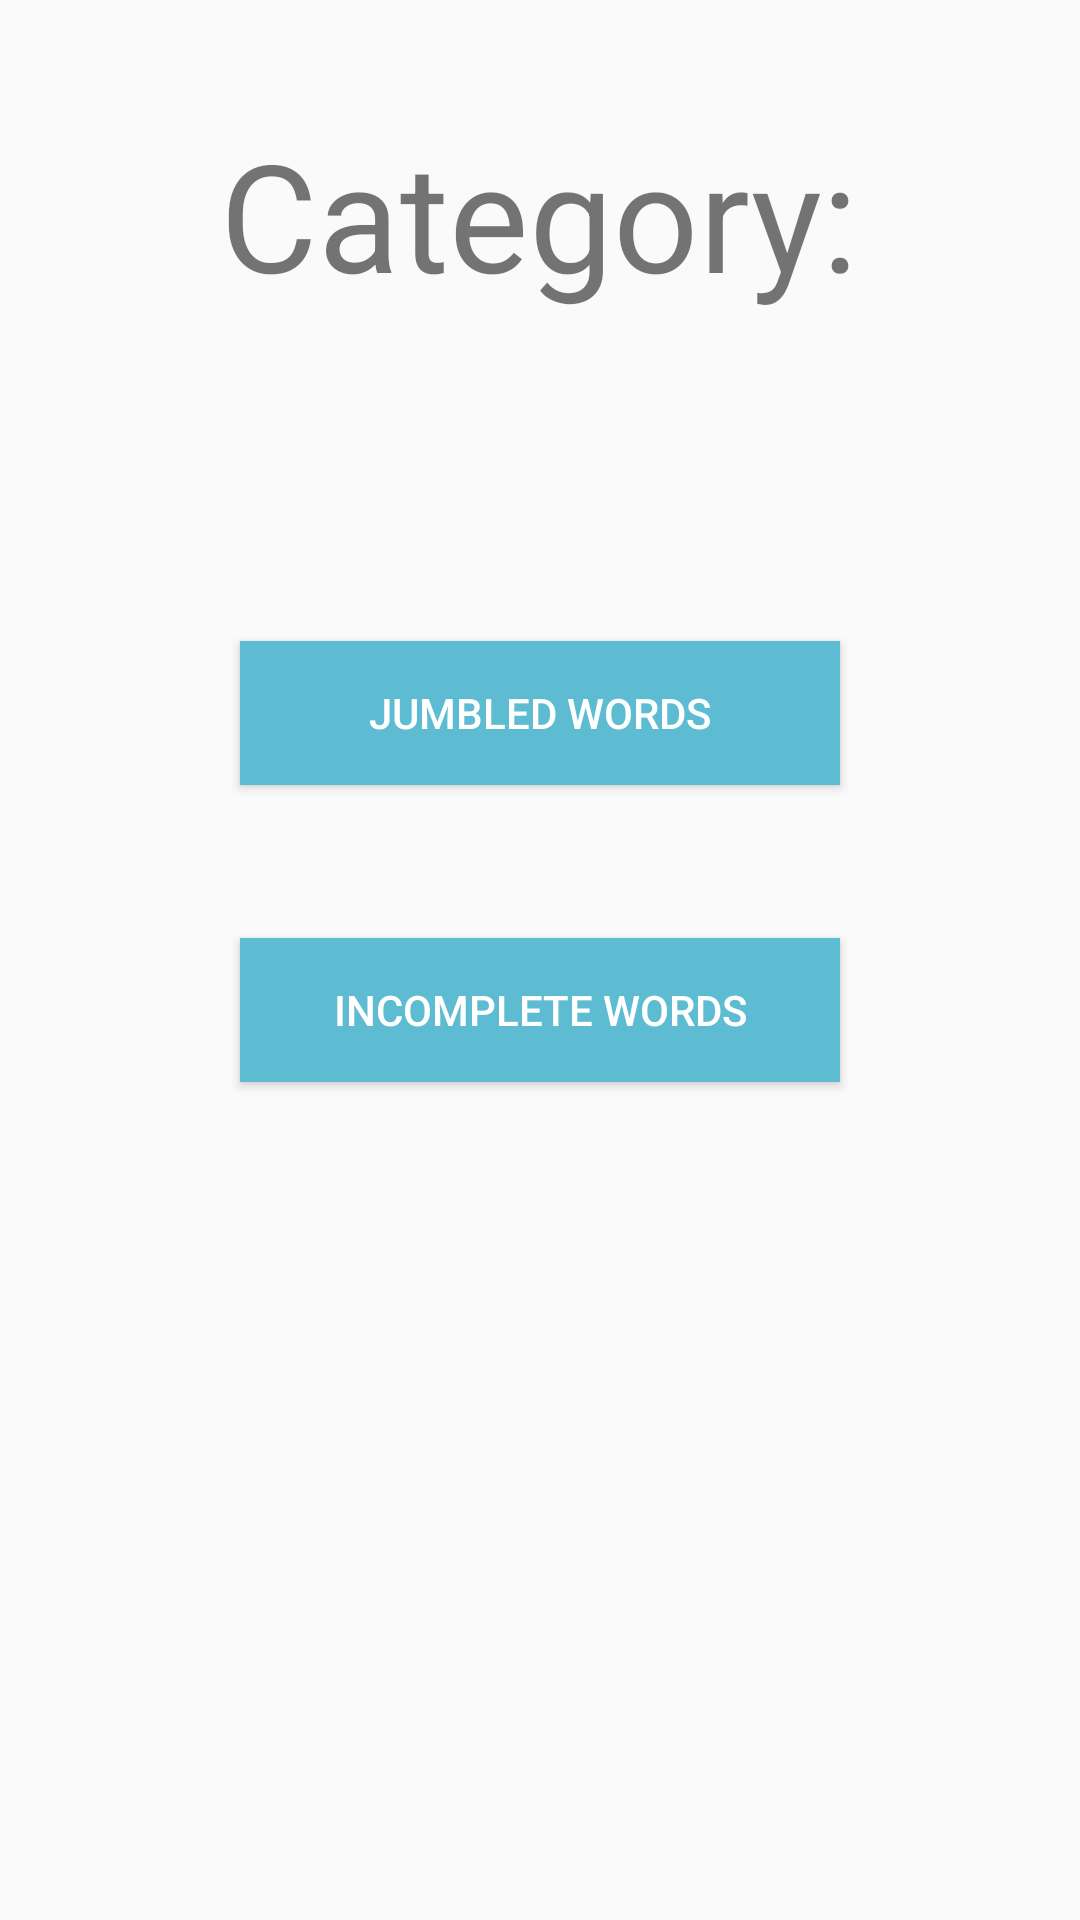

Layout XML and referenced resources for this Android screen:
<!-- AndroidManifest.xml: application theme AppTheme -->
<!-- res/layout/activity_main.xml -->
<?xml version="1.0" encoding="utf-8"?>
<RelativeLayout xmlns:android="http://schemas.android.com/apk/res/android"
    xmlns:app="http://schemas.android.com/apk/res-auto"
    xmlns:tools="http://schemas.android.com/tools"
    android:layout_width="match_parent"
    android:layout_height="match_parent"
    tools:context="com.example.nikhil.funwords.MainActivity">

    <TextView
        android:layout_width="wrap_content"
        android:layout_height="wrap_content"
        android:text="Category:"
        android:textSize="50sp"
        app:layout_constraintBottom_toBottomOf="parent"
        app:layout_constraintLeft_toLeftOf="parent"
        app:layout_constraintRight_toRightOf="parent"
        app:layout_constraintTop_toTopOf="parent"
        app:layout_constraintVertical_bias="0.008"
        android:id="@+id/textView"
        android:layout_alignParentTop="true"
        android:layout_centerHorizontal="true"
        android:layout_marginTop="38dp" />

    <Button
        android:id="@+id/jumble"
        android:layout_width="200dp"
        android:layout_height="wrap_content"
        android:text="Jumbled Words"
        tools:layout_editor_absoluteX="147dp"
        tools:layout_editor_absoluteY="156dp"
        android:background="@color/buttonColor"
        android:textColor="#ffffff"
        android:layout_marginTop="109dp"
        android:layout_below="@+id/textView"
        android:layout_centerHorizontal="true"
        android:onClick="jumble" />

    <Button
        android:id="@+id/incomplete"
        android:layout_width="200dp"
        android:layout_height="wrap_content"
        android:background="@color/buttonColor"
        android:textColor="#ffffff"
        android:layout_below="@+id/jumble"
        android:layout_centerHorizontal="true"
        android:layout_marginTop="51dp"
        android:text="Incomplete Words"
        android:onClick="incomplete" />

</RelativeLayout>
<!-- resources referenced by this layout -->
<resources>
  <color name="buttonColor">#5DBCD2</color>
  <style name="AppTheme" parent="Theme.AppCompat.Light.DarkActionBar">
          
          <item name="colorPrimary">@color/colorPrimary</item>
          <item name="colorPrimaryDark">@color/colorPrimaryDark</item>
          <item name="colorAccent">@color/colorAccent</item>
      </style>
  <color name="colorPrimary">#5DBCD2</color>
  <color name="colorPrimaryDark">#5DBCD2</color>
  <color name="colorAccent">#FF4081</color>
</resources>
